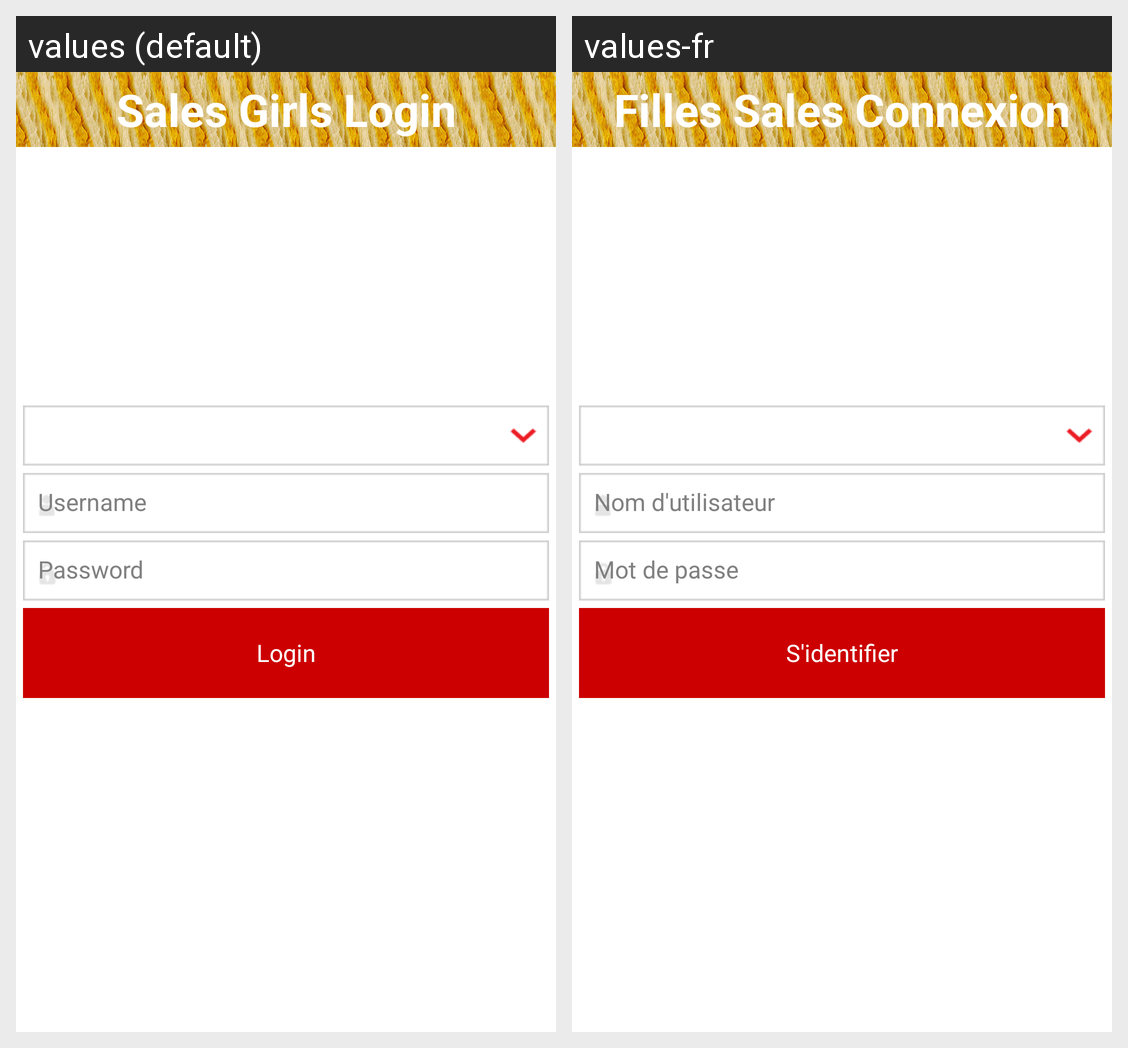

Translations of the strings shown on this Android screen, per locale in the grid:
Android screen res/layout/salesgirls_login.xml rendered under 2 locales, left to right: values (default), values-fr. Device: Nexus 5 (rendered at 1080×1920; each locale shown at half size, 540×960, under a caption strip naming it); theme MyApp.Theme.Light.NoTitleBar.
Strings drawn on this screen, with the default value and each locale's value (text and hints the layout hard-codes, and strings that could not be matched under every locale, appear in the picture but are not listed):

salesgirlslogin
  values: Sales Girls Login
  values-fr: Filles Sales Connexion

user_name
  values: Username
  values-fr: Nom d'utilisateur

user_password
  values: Password
  values-fr: Mot de passe

login
  values: Login
  values-fr: S'identifier
